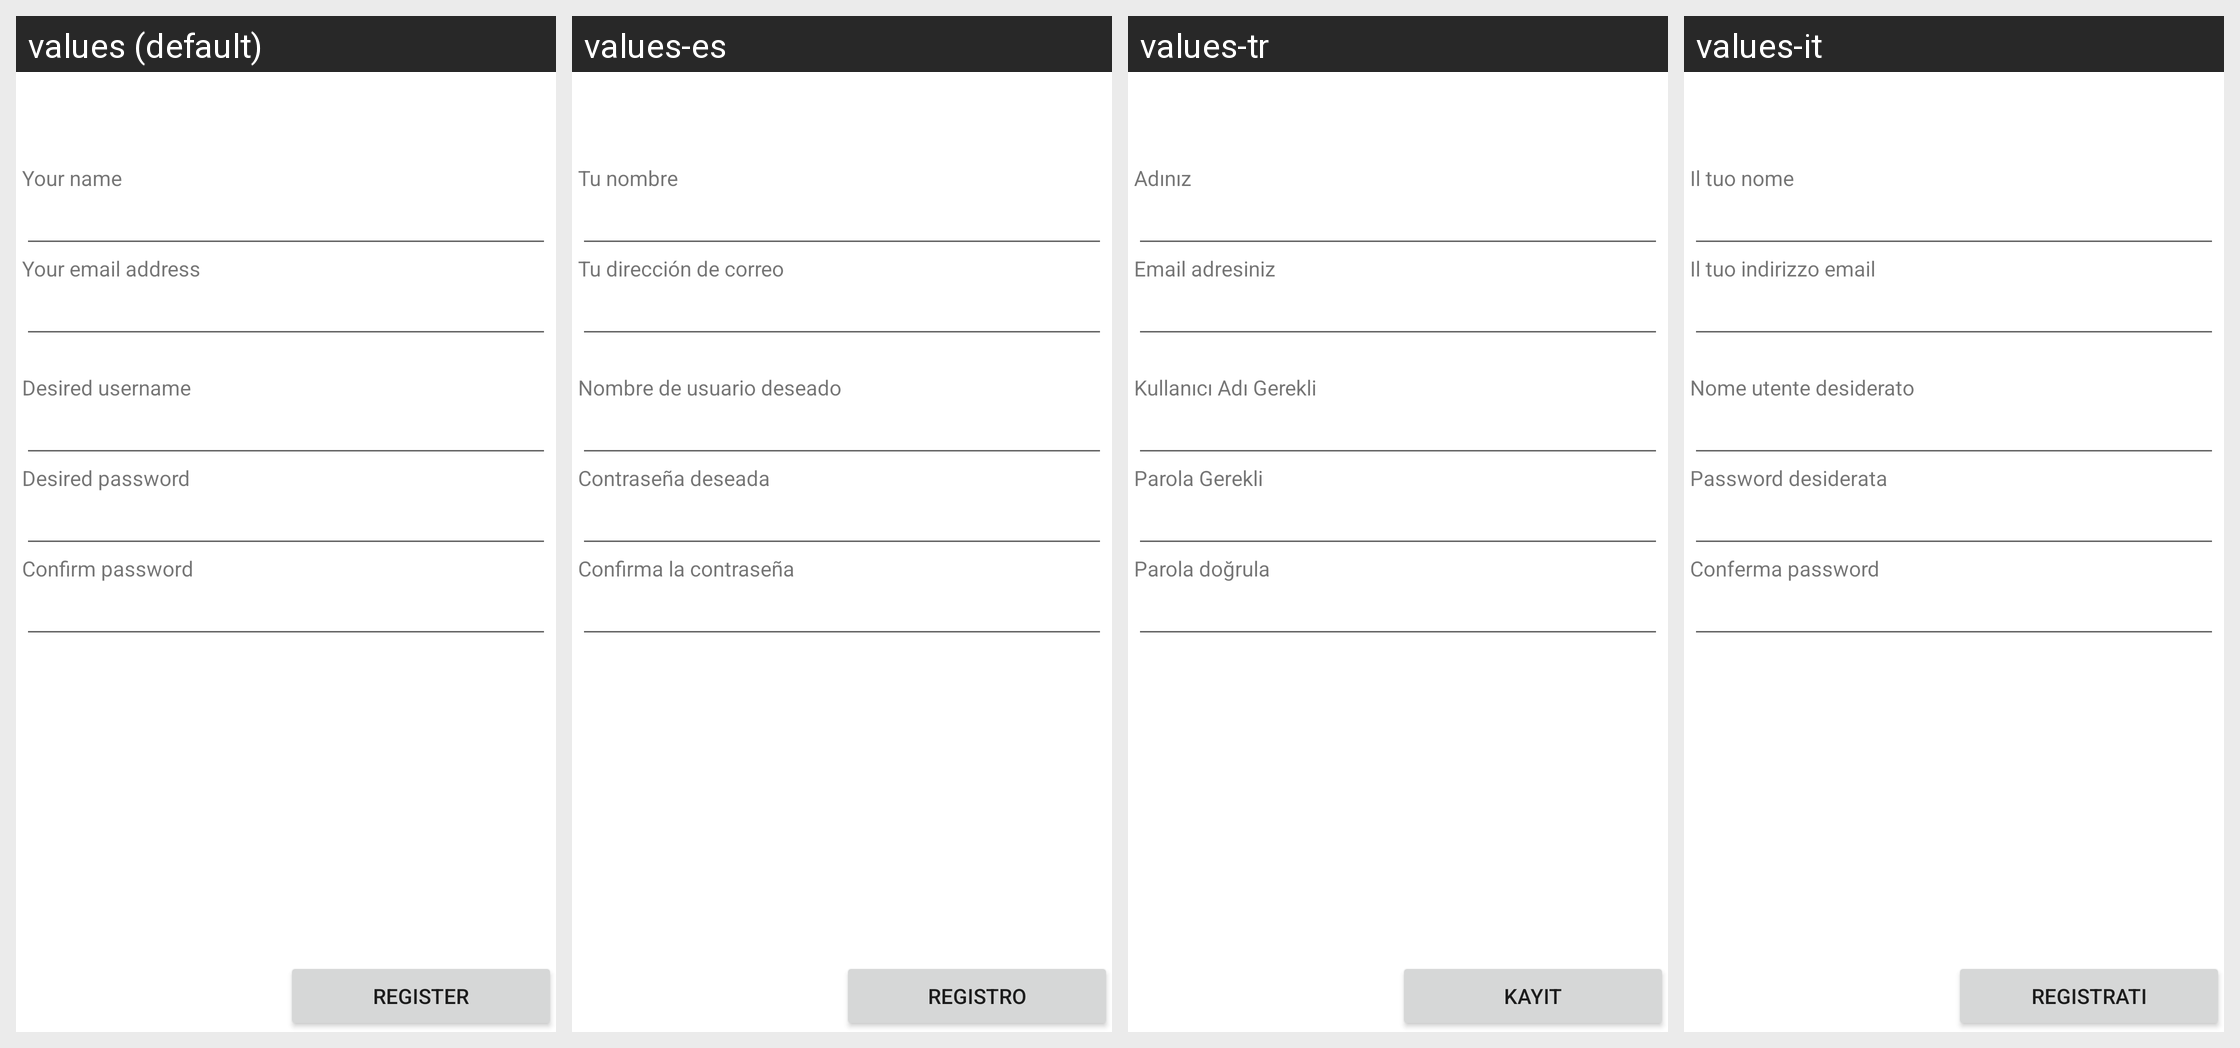

Strings drawn on this Android screen and how each of the app's shown locales translates them:
Android screen res/layout/accountregister.xml rendered under 4 locales, left to right: values (default), values-es, values-tr, values-it. Device: Nexus 5 (rendered at 1080×1920; each locale shown at half size, 540×960, under a caption strip naming it); theme Theme.MaterialComponents.DayNight.NoActionBar.
Other locales in the repository, not shown: values-de, values-fr, values-hi, values-mr, values-pt, values-ru.
Strings drawn on this screen, with the default value and each locale's value (text and hints the layout hard-codes, and strings that could not be matched under every locale, appear in the picture but are not listed):

all_your_name
  values: Your name
  values-es: Tu nombre
  values-tr: Adınız
  values-it: Il tuo nome

all_your_email
  values: Your email address
  values-es: Tu dirección de correo
  values-tr: Email adresiniz
  values-it: Il tuo indirizzo email

account_desired_username
  values: Desired username
  values-es: Nombre de usuario deseado
  values-tr: Kullanıcı Adı Gerekli
  values-it: Nome utente desiderato

account_desired_password
  values: Desired password
  values-es: Contraseña deseada
  values-tr: Parola Gerekli
  values-it: Password desiderata

account_confirm_password
  values: Confirm password
  values-es: Confirma la contraseña
  values-tr: Parola doğrula
  values-it: Conferma password

account_register_button
  values: Register
  values-es: Registro
  values-tr: Kayıt
  values-it: Registrati
